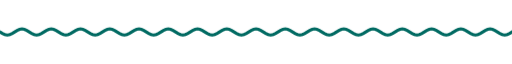
t = 0.00 s
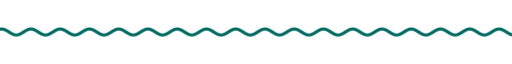
t = 1.67 s
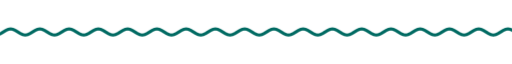
t = 3.33 s
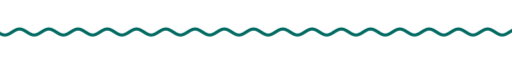
t = 5.00 s
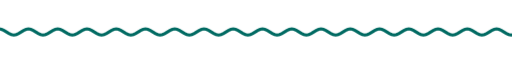
t = 6.67 s
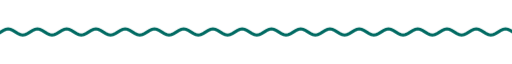
t = 8.33 s

The animated SVG that drew these frames (rendered in a browser with its animation timeline set to each time). Animation: 9 CSS @keyframes rules; frames cover the first 8.33 s, repeats indefinitely.

<svg xmlns="http://www.w3.org/2000/svg" xmlns:xlink="http://www.w3.org/1999/xlink" width="840" height="28" viewBox="0 0 840 28" role="img" aria-label="divider"><title>divider</title><style>text{font-family:G,R,'Google Sans','Segoe UI',Roboto,sans-serif;font-variation-settings:'ROND' 100}
.up{animation:up .8s cubic-bezier(.05,.7,.1,1) both}
.pop{transform-box:fill-box;transform-origin:center;animation:pop .6s cubic-bezier(.34,1.56,.64,1) both}
.fade{animation:fade .9s ease both}
.spin{transform-box:fill-box;transform-origin:center;animation:spin 40s linear infinite}
.spin-r{transform-box:fill-box;transform-origin:center;animation:spin 28s linear infinite reverse}
.bob{transform-box:fill-box;transform-origin:center;animation:bob 7s ease-in-out infinite}
.grow{transform-box:fill-box;transform-origin:left center;animation:grow 1.1s cubic-bezier(.2,0,0,1) both}
.wght{animation:wght 1.6s cubic-bezier(.2,0,0,1) .2s both}
.wave{animation:wave 2.4s linear infinite}
.blink{animation:blink 1s step-end infinite}
@keyframes blink{50%{opacity:0}}
@keyframes up{from{opacity:0;transform:translateY(14px)}to{opacity:1;transform:none}}
@keyframes pop{from{opacity:0;transform:scale(.6)}to{opacity:1;transform:scale(1)}}
@keyframes fade{from{opacity:0}to{opacity:1}}
@keyframes spin{to{transform:rotate(360deg)}}
@keyframes bob{0%,100%{transform:translateY(0) rotate(0)}50%{transform:translateY(-10px) rotate(12deg)}}
@keyframes grow{from{transform:scaleX(0)}to{transform:scaleX(1)}}
@keyframes wght{from{font-variation-settings:'ROND' 100,'wght' 400}to{font-variation-settings:'ROND' 100,'wght' 760}}
@keyframes wave{from{transform:translateX(0)}to{transform:translateX(-48px)}}
@media (prefers-reduced-motion:reduce){*{animation:none!important}}</style><clipPath id="w"><rect x="0" y="0" width="840" height="28"/></clipPath><g clip-path="url(#w)"><path class="wave" d="M0 14.0 L4 16.5 L8 18.3 L12 19.0 L16 18.3 L20 16.5 L24 14.0 L28 11.5 L32 9.7 L36 9.0 L40 9.7 L44 11.5 L48 14.0 L52 16.5 L56 18.3 L60 19.0 L64 18.3 L68 16.5 L72 14.0 L76 11.5 L80 9.7 L84 9.0 L88 9.7 L92 11.5 L96 14.0 L100 16.5 L104 18.3 L108 19.0 L112 18.3 L116 16.5 L120 14.0 L124 11.5 L128 9.7 L132 9.0 L136 9.7 L140 11.5 L144 14.0 L148 16.5 L152 18.3 L156 19.0 L160 18.3 L164 16.5 L168 14.0 L172 11.5 L176 9.7 L180 9.0 L184 9.7 L188 11.5 L192 14.0 L196 16.5 L200 18.3 L204 19.0 L208 18.3 L212 16.5 L216 14.0 L220 11.5 L224 9.7 L228 9.0 L232 9.7 L236 11.5 L240 14.0 L244 16.5 L248 18.3 L252 19.0 L256 18.3 L260 16.5 L264 14.0 L268 11.5 L272 9.7 L276 9.0 L280 9.7 L284 11.5 L288 14.0 L292 16.5 L296 18.3 L300 19.0 L304 18.3 L308 16.5 L312 14.0 L316 11.5 L320 9.7 L324 9.0 L328 9.7 L332 11.5 L336 14.0 L340 16.5 L344 18.3 L348 19.0 L352 18.3 L356 16.5 L360 14.0 L364 11.5 L368 9.7 L372 9.0 L376 9.7 L380 11.5 L384 14.0 L388 16.5 L392 18.3 L396 19.0 L400 18.3 L404 16.5 L408 14.0 L412 11.5 L416 9.7 L420 9.0 L424 9.7 L428 11.5 L432 14.0 L436 16.5 L440 18.3 L444 19.0 L448 18.3 L452 16.5 L456 14.0 L460 11.5 L464 9.7 L468 9.0 L472 9.7 L476 11.5 L480 14.0 L484 16.5 L488 18.3 L492 19.0 L496 18.3 L500 16.5 L504 14.0 L508 11.5 L512 9.7 L516 9.0 L520 9.7 L524 11.5 L528 14.0 L532 16.5 L536 18.3 L540 19.0 L544 18.3 L548 16.5 L552 14.0 L556 11.5 L560 9.7 L564 9.0 L568 9.7 L572 11.5 L576 14.0 L580 16.5 L584 18.3 L588 19.0 L592 18.3 L596 16.5 L600 14.0 L604 11.5 L608 9.7 L612 9.0 L616 9.7 L620 11.5 L624 14.0 L628 16.5 L632 18.3 L636 19.0 L640 18.3 L644 16.5 L648 14.0 L652 11.5 L656 9.7 L660 9.0 L664 9.7 L668 11.5 L672 14.0 L676 16.5 L680 18.3 L684 19.0 L688 18.3 L692 16.5 L696 14.0 L700 11.5 L704 9.7 L708 9.0 L712 9.7 L716 11.5 L720 14.0 L724 16.5 L728 18.3 L732 19.0 L736 18.3 L740 16.5 L744 14.0 L748 11.5 L752 9.7 L756 9.0 L760 9.7 L764 11.5 L768 14.0 L772 16.5 L776 18.3 L780 19.0 L784 18.3 L788 16.5 L792 14.0 L796 11.5 L800 9.7 L804 9.0 L808 9.7 L812 11.5 L816 14.0 L820 16.5 L824 18.3 L828 19.0 L832 18.3 L836 16.5 L840 14.0 L844 11.5 L848 9.7 L852 9.0 L856 9.7 L860 11.5 L864 14.0 L868 16.5 L872 18.3 L876 19.0 L880 18.3 L884 16.5 L888 14.0 L892 11.5 L896 9.7 L900 9.0 L904 9.7 L908 11.5 L912 14.0 L916 16.5 L920 18.3 L924 19.0 L928 18.3 L932 16.5 L936 14.0" fill="none" stroke="#006a62" stroke-width="5" stroke-linecap="round"/></g></svg>
